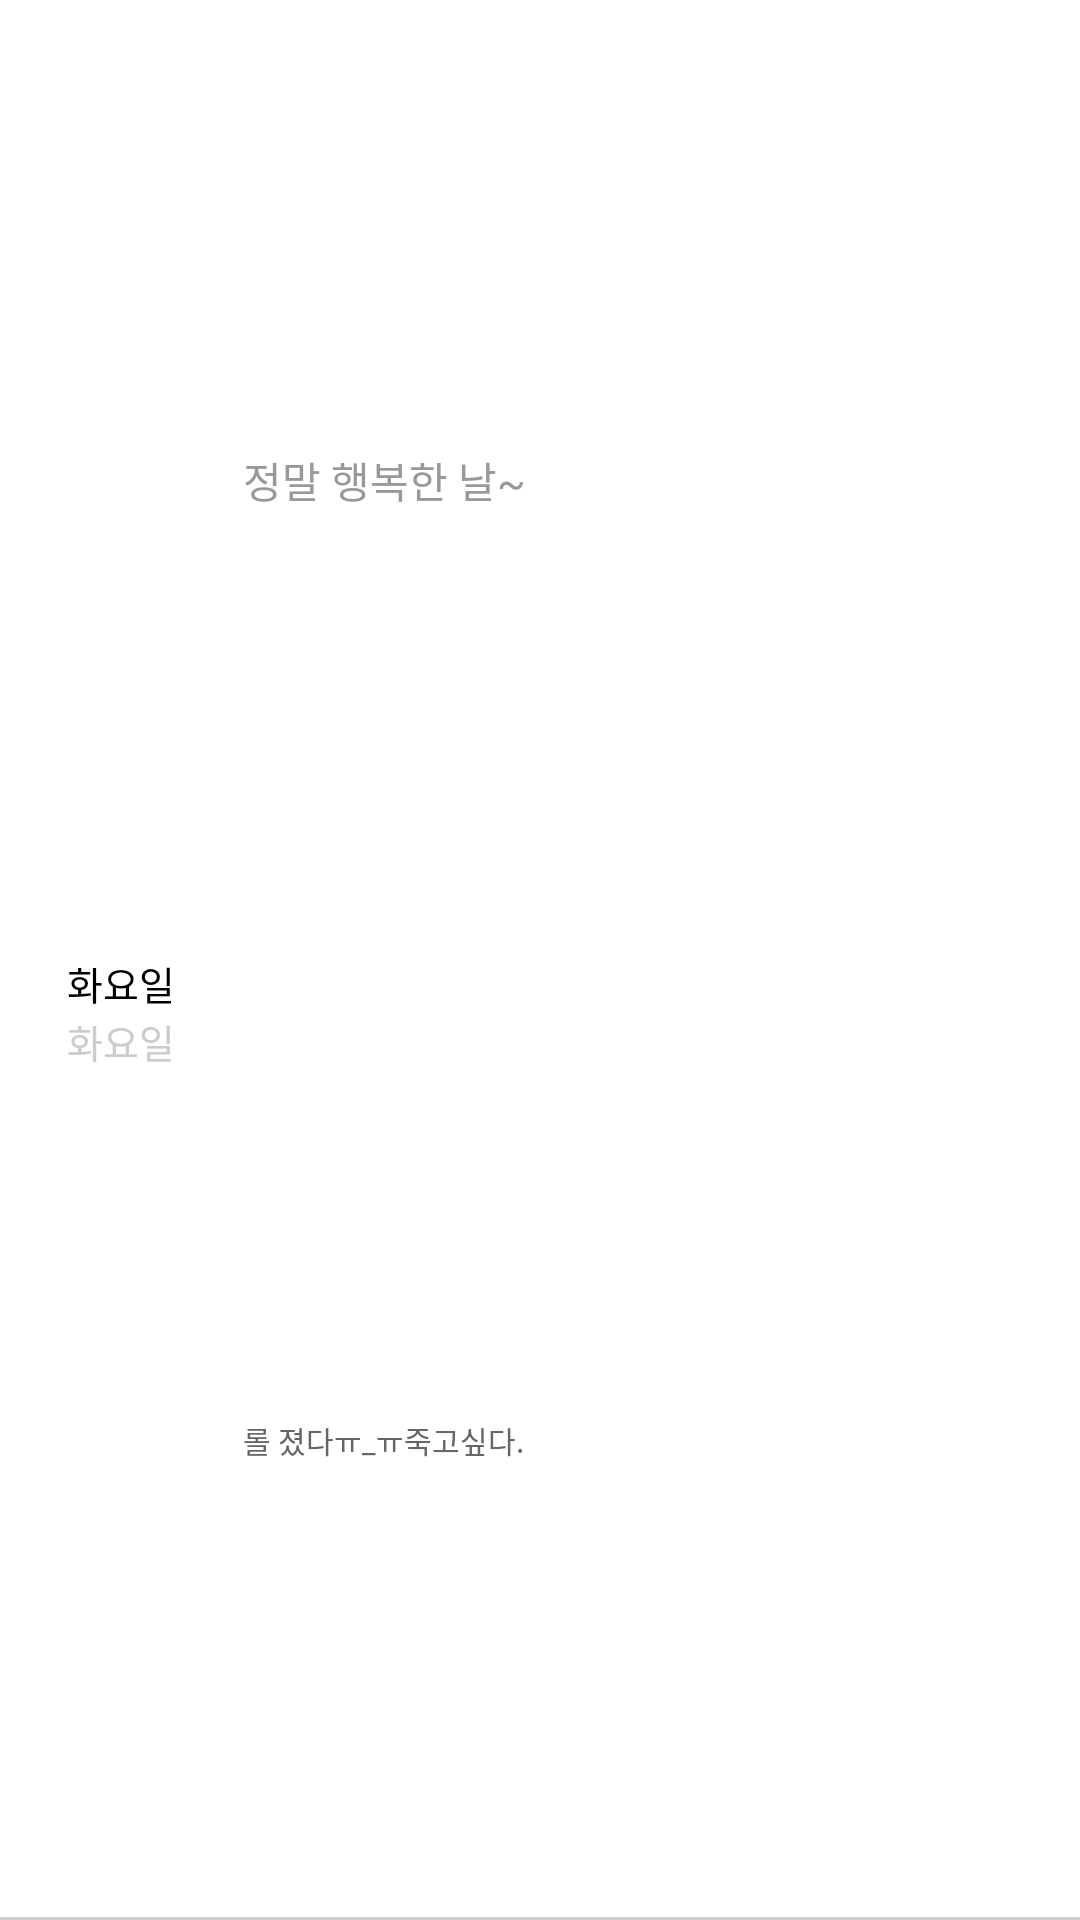

Here is an Android app screen rendered from its layout file. Give the layout XML and the strings, colors and styles it references.
<!-- AndroidManifest.xml: application theme Theme.AppCompat.NoActionBar -->
<!-- res/layout/main_list_item.xml -->
<?xml version="1.0" encoding="utf-8"?>
<RelativeLayout xmlns:android="http://schemas.android.com/apk/res/android"
    android:id="@+id/list_main_layout"
    android:layout_width="match_parent"
    android:layout_height="100dp"
    android:layout_margin="5dp"
    android:background="#ffffff">

    <LinearLayout
        android:layout_width="match_parent"
        android:layout_height="match_parent"
        android:gravity="center"
        android:orientation="horizontal">

        <LinearLayout
            android:layout_width="0dp"
            android:layout_height="match_parent"
            android:layout_weight="4"
            android:orientation="horizontal">

            <LinearLayout
                android:layout_width="0dp"
                android:layout_height="match_parent"
                android:layout_gravity="center"
                android:layout_weight="1.3"
                android:background="#ffffff"
                android:gravity="center"
                android:orientation="vertical">

                <TextView
                    android:id="@+id/day_text"
                    android:layout_width="30dp"
                    android:layout_height="30dp"
                    android:layout_gravity="center"
                    android:layout_marginBottom="5dp"
                    android:gravity="center"
                    android:textColor="@color/theme"
                    android:textSize="20sp" />

                <TextView
                    android:id="@+id/week_text"
                    android:layout_width="wrap_content"
                    android:layout_height="wrap_content"
                    android:layout_gravity="center"
                    android:gravity="center"
                    android:text="화요일"
                    android:textColor="#000000"
                    android:textSize="13sp" />

                <TextView
                    android:id="@+id/time_text"
                    android:layout_width="wrap_content"
                    android:layout_height="wrap_content"
                    android:layout_gravity="center"
                    android:gravity="center"
                    android:text="화요일"
                    android:textColor="#cccccc"
                    android:textSize="13sp" />

            </LinearLayout>

            <LinearLayout
                android:layout_width="0dp"
                android:layout_height="match_parent"
                android:layout_weight="2"
                android:background="#ffffff"
                android:orientation="vertical">

                <LinearLayout
                    android:layout_width="match_parent"
                    android:layout_height="0dp"
                    android:layout_weight="1"
                    android:orientation="horizontal">

                    <ImageView
                        android:layout_width="0dp"
                        android:layout_height="30dp"
                        android:layout_gravity="center"
                        android:layout_weight="1"
                        android:src="@drawable/sunny"
                        android:visibility="gone" />

                    <TextView
                        android:id="@+id/title_text"
                        android:layout_width="0dp"
                        android:layout_height="match_parent"
                        android:layout_weight="2"
                        android:gravity="center_vertical"
                        android:singleLine="true"
                        android:text="정말 행복한 날~"
                        android:textColor="#999999" />
                </LinearLayout>

                <LinearLayout
                    android:layout_width="match_parent"
                    android:layout_height="0dp"
                    android:layout_weight="1"
                    android:gravity="center"
                    android:orientation="vertical">


                    <TextView
                        android:id="@+id/contents_text"
                        android:layout_width="match_parent"
                        android:layout_height="wrap_content"
                        android:maxLines="2"
                        android:text="롤 졌다ㅠ_ㅠ죽고싶다."
                        android:textColor="#666666"
                        android:textSize="10sp" />
                </LinearLayout>
            </LinearLayout>
        </LinearLayout>

        <LinearLayout
            android:layout_width="0dp"
            android:layout_height="match_parent"
            android:layout_weight="3"
            android:gravity="center"
            android:orientation="horizontal">

            <ImageView
                android:id="@+id/image_item"
                android:layout_width="match_parent"
                android:layout_height="match_parent"
                android:layout_gravity="center"
                android:layout_margin="5dp"
                android:scaleType="fitXY"
                android:visibility="gone" />
        </LinearLayout>
    </LinearLayout>

    <View
        android:layout_width="match_parent"
        android:layout_height="1dp"
        android:layout_alignParentBottom="true"
        android:background="#cccccc" />


</RelativeLayout>
<!-- resources referenced by this layout -->
<resources>
  <color name="theme">#f1a2ae</color>
</resources>
